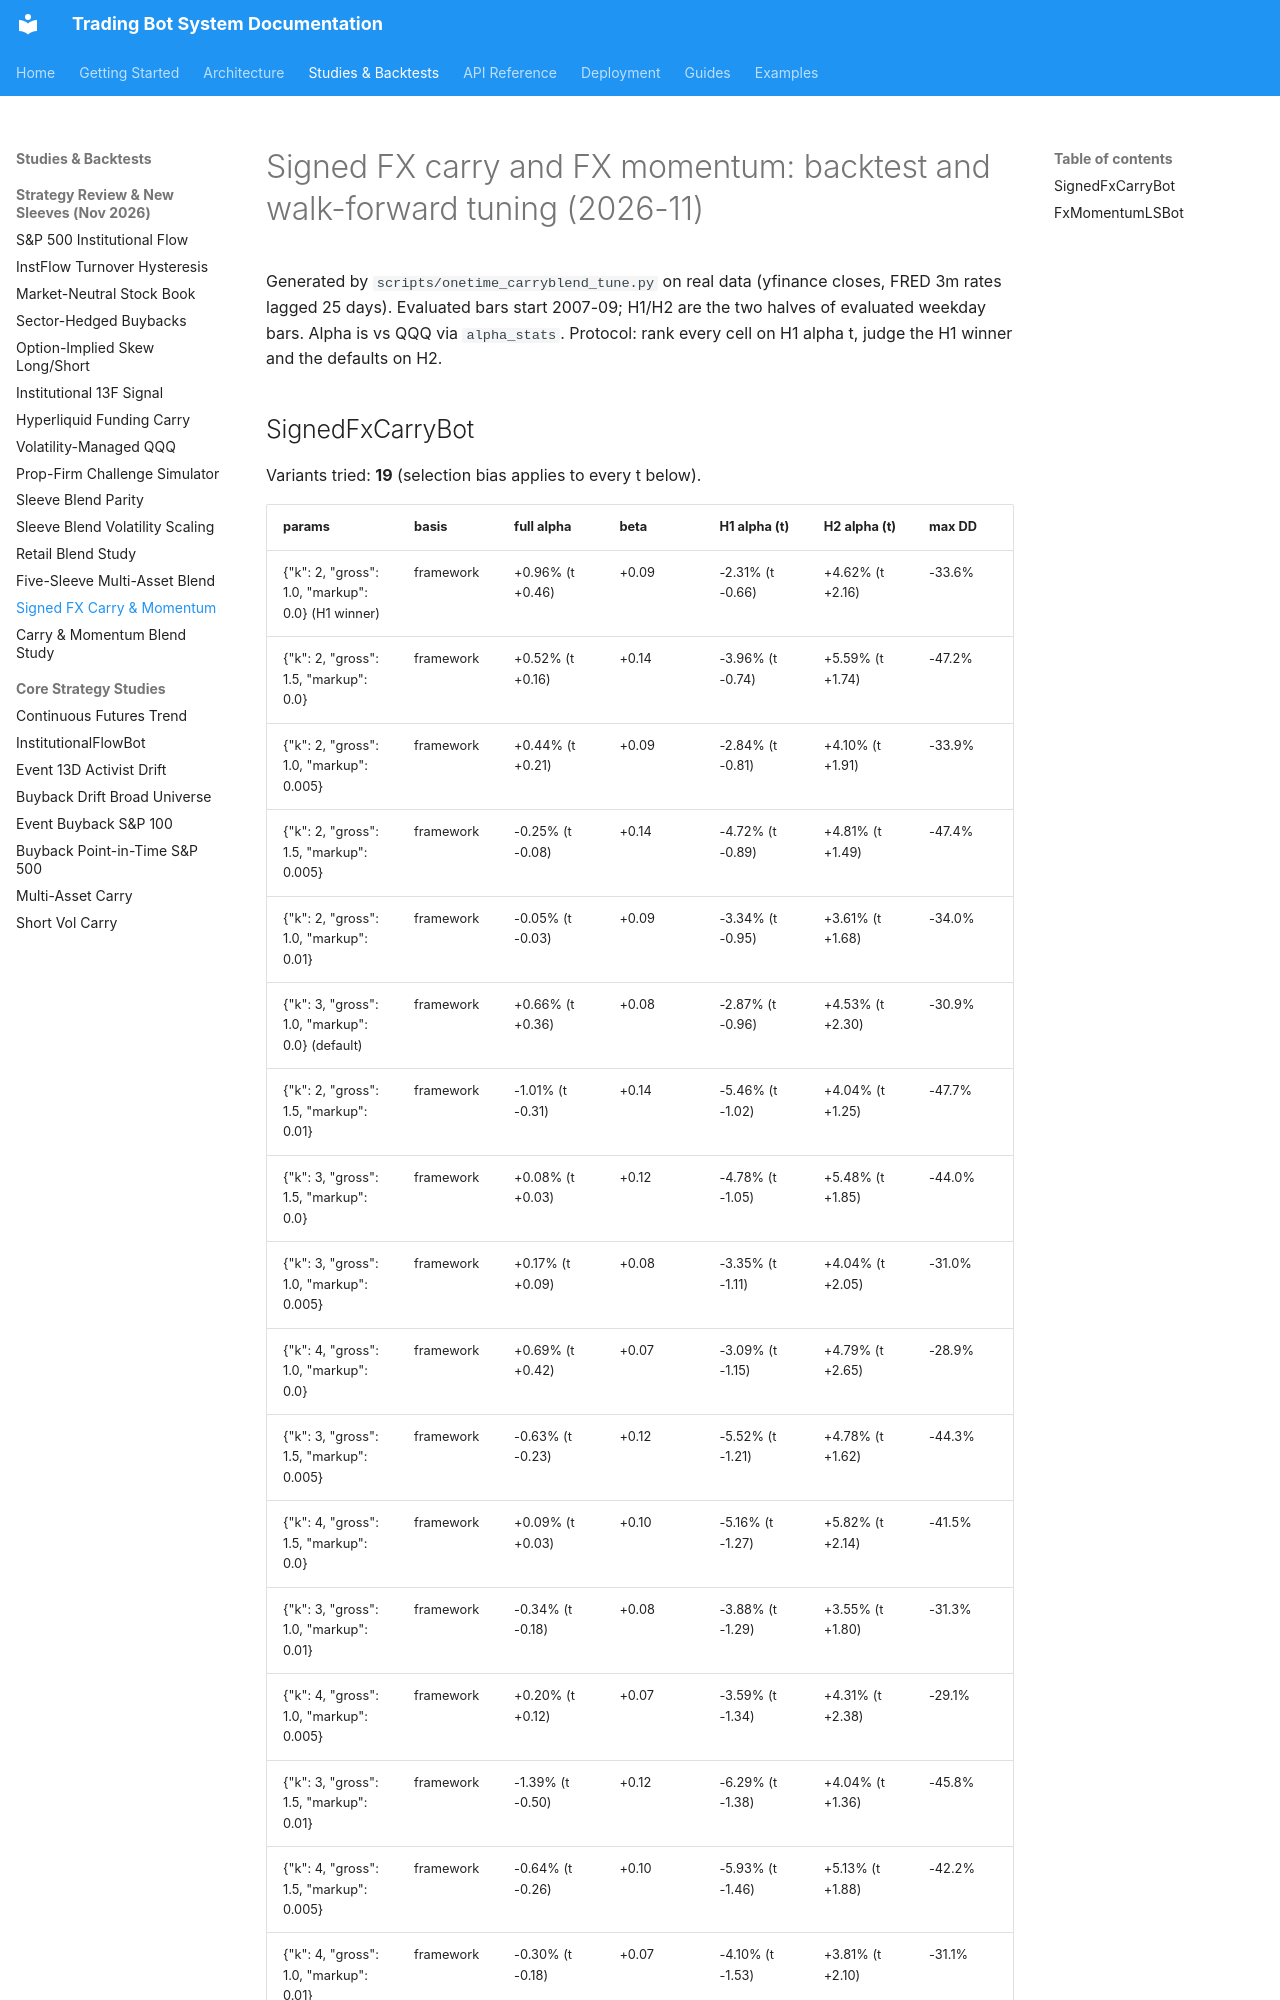

repository: JustinGuese/python_tradingbot_framework · page: backtests/carryblend-2026-11/index.html · generator: mkdocs

# Signed FX carry and FX momentum: backtest and walk-forward tuning (2026-11)

Generated by `scripts/onetime_carryblend_tune.py` on real data (yfinance closes, FRED 3m rates lagged 25 days).
Evaluated bars start 2007-09; H1/H2 are the two halves of evaluated weekday bars. Alpha is vs QQQ via
`alpha_stats`. Protocol: rank every cell on H1 alpha t, judge the H1 winner and the defaults on H2.
